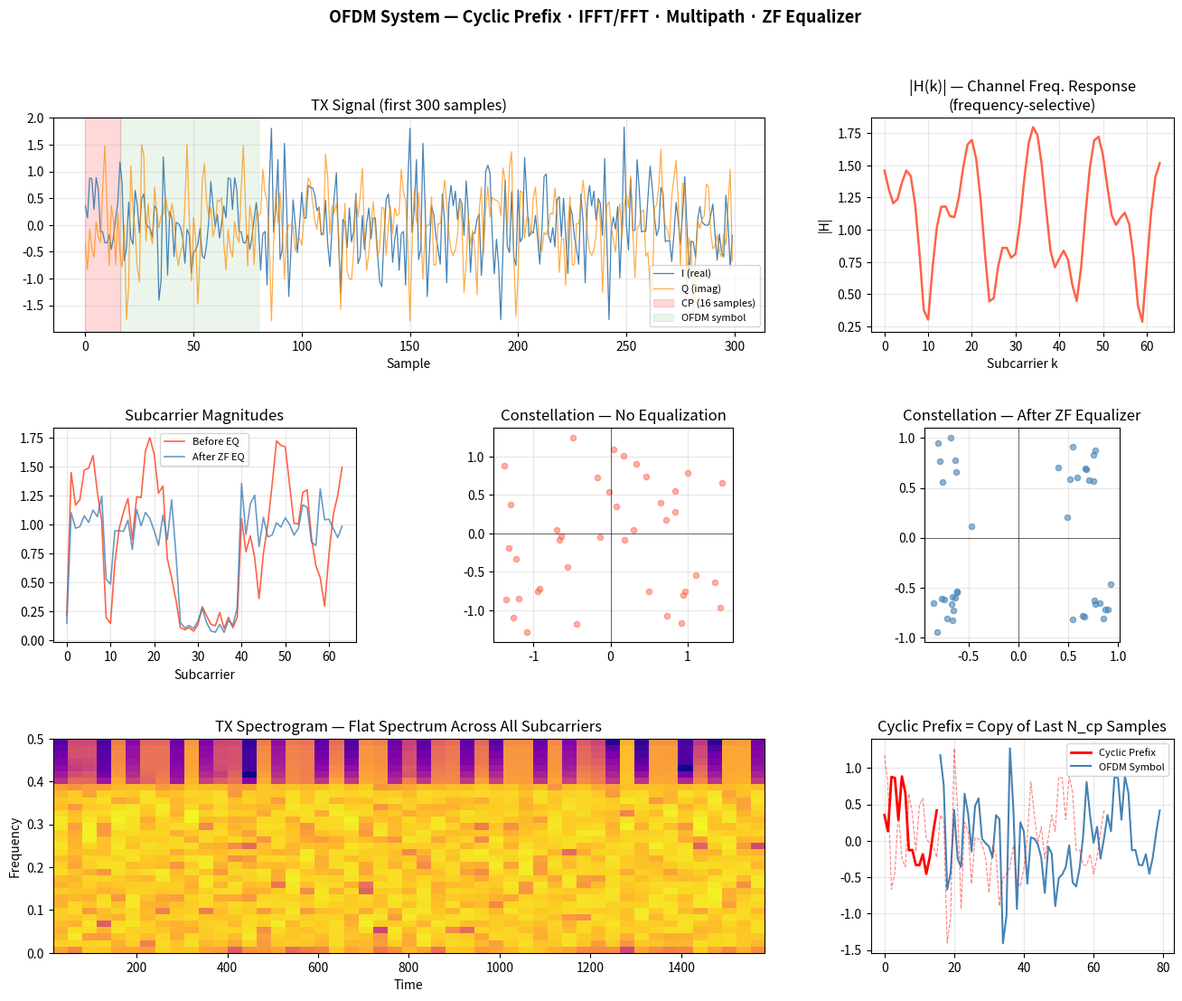
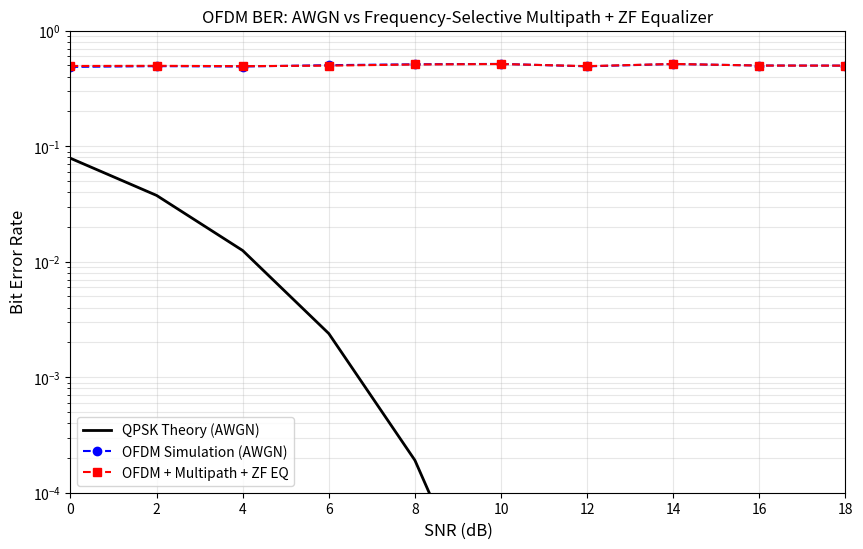

Source code (Python) for these figures, in order:
"""
src/ofdm/ofdm_system.py
========================
Full OFDM system with:
  - QPSK/16-QAM symbol mapping on each subcarrier
  - IFFT (TX) and FFT (RX) pair
  - Cyclic prefix insertion and removal
  - Frequency-selective multipath channel
  - Per-subcarrier flat fading (the key OFDM insight)
  - Zero-Forcing (ZF) frequency-domain equalizer
  - BER vs SNR curves vs AWGN theory
"""

import numpy as np
import matplotlib.pyplot as plt
import matplotlib.gridspec as gridspec
from scipy.special import erfc


# ─────────────────────────────────────────────
# 1. SYMBOL MAPPING
# ─────────────────────────────────────────────

def qpsk_map(bits):
    """Map pairs of bits to QPSK symbols (Gray coded)."""
    bits = np.asarray(bits)
    if len(bits) % 2:
        bits = np.append(bits, 0)
    b = bits.reshape(-1, 2)
    # 00→+1+j, 01→-1+j, 11→-1-j, 10→+1-j  (Gray)
    lut = {(0,0): 1+1j, (0,1): -1+1j, (1,1): -1-1j, (1,0): 1-1j}
    return np.array([lut[(b[i,0], b[i,1])] for i in range(len(b))]) / np.sqrt(2)


def qpsk_demap(symbols):
    """Hard-decision QPSK demap."""
    bits = np.zeros(len(symbols)*2, dtype=int)
    bits[0::2] = (symbols.real < 0).astype(int)
    bits[1::2] = (symbols.imag < 0).astype(int)
    return bits


def qam16_map(bits):
    """Gray-coded 16-QAM mapper. Returns normalised symbols."""
    bits = np.asarray(bits)
    pad = (-len(bits)) % 4
    if pad:
        bits = np.append(bits, np.zeros(pad, int))
    b = bits.reshape(-1, 4)
    gray2bin = [0, 1, 3, 2]
    levels = np.array([-3, -1, 1, 3]) / np.sqrt(10)   # normalise to unit avg power
    I_idx = b[:,0]*2 + b[:,1]
    Q_idx = b[:,2]*2 + b[:,3]
    I = levels[[gray2bin[i] for i in I_idx]]
    Q = levels[[gray2bin[i] for i in Q_idx]]
    return I + 1j*Q


def qam16_demap(symbols):
    """Hard-decision 16-QAM demap."""
    levels = np.array([-3, -1, 1, 3]) / np.sqrt(10)
    bin2gray = [0, 1, 3, 2]
    def nearest(v):
        idx = np.argmin(np.abs(levels - v))
        g = bin2gray[idx]
        return [(g >> 1) & 1, g & 1]
    bits = []
    for s in symbols:
        bits += nearest(s.real) + nearest(s.imag)
    return np.array(bits, dtype=int)


# ─────────────────────────────────────────────
# 2. OFDM FRAME BUILDER
# ─────────────────────────────────────────────

class OFDMSystem:
    """
    OFDM system with configurable subcarriers, CP, and modulation.

    Parameters
    ----------
    N_fft      : FFT size (total subcarriers including guard)
    N_data     : number of data subcarriers (centred, DC excluded)
    cp_len     : cyclic prefix length (samples)
    modulation : 'qpsk' or '16qam'
    pilot_spacing : insert pilots every N subcarriers (0 = no pilots)
    """

    def __init__(self, N_fft=64, N_data=52, cp_len=16,
                 modulation='qpsk', pilot_spacing=8):
        self.N_fft       = N_fft
        self.N_data      = N_data
        self.cp_len      = cp_len
        self.modulation  = modulation
        self.pilot_spacing = pilot_spacing
        self.bits_per_sym = 2 if modulation == 'qpsk' else 4

        # Subcarrier index mapping (skip DC and guard bands)
        guard = (N_fft - N_data) // 2
        self.data_idx = np.concatenate([
            np.arange(1, N_data//2 + 1),                      # positive
            np.arange(N_fft - N_data//2, N_fft)               # negative (upper half)
        ])

        # Pilot positions within data_idx
        if pilot_spacing > 0:
            self.pilot_pos = self.data_idx[::pilot_spacing]
            self.data_pos  = np.setdiff1d(self.data_idx, self.pilot_pos)
        else:
            self.pilot_pos = np.array([], dtype=int)
            self.data_pos  = self.data_idx

        self.n_data_carriers = len(self.data_pos)

    @property
    def bits_per_ofdm_symbol(self):
        return self.n_data_carriers * self.bits_per_sym

    # ── TX ──────────────────────────────────────

    def modulate_bits(self, bits):
        """Map bits → complex symbols."""
        if self.modulation == 'qpsk':
            return qpsk_map(bits)
        else:
            return qam16_map(bits)

    def build_ofdm_symbol(self, data_symbols):
        """
        Place data + pilot symbols into frequency-domain frame,
        run IFFT, prepend CP.
        """
        freq = np.zeros(self.N_fft, dtype=complex)

        # Pilots: known BPSK pilots (value = 1+0j)
        freq[self.pilot_pos] = 1.0 + 0j

        # Data
        n = min(len(data_symbols), self.n_data_carriers)
        freq[self.data_pos[:n]] = data_symbols[:n]

        # IFFT → time domain
        time = np.fft.ifft(freq, n=self.N_fft) * np.sqrt(self.N_fft)

        # Cyclic prefix: copy last cp_len samples to front
        cp   = time[-self.cp_len:]
        return np.concatenate([cp, time])

    def transmit(self, bits):
        """Transmit a stream of bits → OFDM waveform."""
        # Pad bits to fill complete OFDM symbols
        bps = self.bits_per_ofdm_symbol
        pad = (-len(bits)) % bps
        bits = np.append(bits, np.zeros(pad, int))

        frames = []
        for i in range(0, len(bits), bps):
            chunk   = bits[i:i+bps]
            symbols = self.modulate_bits(chunk)
            frame   = self.build_ofdm_symbol(symbols)
            frames.append(frame)
        return np.concatenate(frames), len(bits) // bps

    # ── RX ──────────────────────────────────────

    def receive_ofdm_symbol(self, rx_frame, H_est=None):
        """
        Remove CP, FFT, equalize, extract data subcarriers.
        H_est : per-subcarrier channel estimate (complex). If None → no EQ.
        """
        # Remove CP
        time = rx_frame[self.cp_len : self.cp_len + self.N_fft]

        # FFT
        freq = np.fft.fft(time, n=self.N_fft) / np.sqrt(self.N_fft)

        # Channel estimation from pilots (ZF: divide by known pilot)
        if H_est is None and len(self.pilot_pos) > 0:
            H_pilots = freq[self.pilot_pos] / 1.0   # known pilot = 1
            # Interpolate to all data subcarriers (linear)
            all_idx  = self.data_idx
            H_est_all = np.interp(
                self.data_pos,
                self.pilot_pos,
                H_pilots.real
            ) + 1j * np.interp(
                self.data_pos,
                self.pilot_pos,
                H_pilots.imag
            )
        elif H_est is not None:
            H_est_all = H_est[self.data_pos]
        else:
            H_est_all = np.ones(self.n_data_carriers, dtype=complex)

        # ZF equalization: divide by channel
        data_rx = freq[self.data_pos] / (H_est_all + 1e-10)

        return data_rx, freq

    def demodulate_symbols(self, symbols):
        if self.modulation == 'qpsk':
            return qpsk_demap(symbols)
        else:
            return qam16_demap(symbols)

    def receive(self, rx_signal, n_symbols, true_channel=None):
        """Full RX: split into OFDM symbols, equalize, decode bits."""
        sym_len = self.N_fft + self.cp_len
        all_bits = []

        for i in range(n_symbols):
            frame   = rx_signal[i*sym_len : (i+1)*sym_len]
            if len(frame) < sym_len:
                break

            # Use true channel for perfect CSI (genie equalizer)
            H_est = true_channel if true_channel is not None else None
            data_rx, _ = self.receive_ofdm_symbol(frame, H_est)
            bits = self.demodulate_symbols(data_rx)
            all_bits.append(bits)

        return np.concatenate(all_bits) if all_bits else np.array([], int)


# ─────────────────────────────────────────────
# 3. CHANNEL MODELS
# ─────────────────────────────────────────────

def awgn(signal, snr_db):
    """AWGN channel."""
    P     = np.mean(np.abs(signal)**2)
    N0    = P / (10**(snr_db/10))
    noise = np.sqrt(N0/2) * (np.random.randn(len(signal))
                             + 1j*np.random.randn(len(signal)))
    return signal + noise


def multipath_channel(signal, delays, gains):
    """
    Frequency-selective multipath: y = sum_k g_k * x[n - d_k]
    delays : list of integer sample delays
    gains  : complex path gains
    """
    out = np.zeros(len(signal) + max(delays), dtype=complex)
    for d, g in zip(delays, gains):
        out[d:d+len(signal)] += g * signal
    return out[:len(signal)]


def channel_freq_response(delays, gains, N_fft):
    """True frequency-domain channel H[k] for perfect CSI equalizer."""
    H = np.zeros(N_fft, dtype=complex)
    for d, g in zip(delays, gains):
        H += g * np.exp(-1j * 2*np.pi * d * np.arange(N_fft) / N_fft)
    return H


# ─────────────────────────────────────────────
# 4. BER SIMULATION
# ─────────────────────────────────────────────

def simulate_ber(ofdm, snr_db_range, channel_type='awgn',
                 delays=None, gains=None, n_bits=8000):
    """Monte-Carlo BER for OFDM over AWGN or multipath."""
    rng  = np.random.default_rng(42)
    bers = []

    delays = delays or [0]
    gains  = gains  or [1.0]

    H_true = channel_freq_response(delays, gains, ofdm.N_fft) \
             if channel_type == 'multipath' else None

    for snr_db in snr_db_range:
        bits = rng.integers(0, 2, n_bits)
        tx, n_sym = ofdm.transmit(bits)

        if channel_type == 'multipath':
            rx = multipath_channel(tx, delays, gains)
        else:
            rx = tx.copy()

        rx = awgn(rx, snr_db)

        rx_bits = ofdm.receive(rx, n_sym, true_channel=H_true)
        n = min(len(bits), len(rx_bits))
        ber = np.sum(bits[:n] != rx_bits[:n]) / n
        bers.append(max(ber, 1e-6))

    return np.array(bers)


def qpsk_ber_theory(snr_db):
    """Theoretical QPSK BER in AWGN."""
    return 0.5 * erfc(np.sqrt(10**(np.array(snr_db)/10)))


# ─────────────────────────────────────────────
# 5. DEMO & PLOTS
# ─────────────────────────────────────────────

if __name__ == '__main__':
    np.random.seed(0)

    print("=" * 58)
    print("  OFDM System Demo")
    print("  N_fft=64, CP=16, QPSK, multipath channel")
    print("=" * 58)

    # System config
    ofdm = OFDMSystem(N_fft=64, N_data=48, cp_len=16,
                      modulation='qpsk', pilot_spacing=6)

    print(f"  Data subcarriers  : {ofdm.n_data_carriers}")
    print(f"  Pilot subcarriers : {len(ofdm.pilot_pos)}")
    print(f"  Bits/OFDM symbol  : {ofdm.bits_per_ofdm_symbol}")
    print(f"  CP length         : {ofdm.cp_len} samples")

    # Multipath channel: 3-tap (LOS + 2 reflections)
    delays = [0, 4, 9]           # sample delays (must be < cp_len)
    gains  = [1.0, 0.5*np.exp(1j*0.8), 0.3*np.exp(-1j*1.2)]

    # Generate TX signal
    n_bits = ofdm.bits_per_ofdm_symbol * 20
    rng    = np.random.default_rng(7)
    bits_tx = rng.integers(0, 2, n_bits)
    tx, n_sym = ofdm.transmit(bits_tx)

    # Pass through multipath + AWGN (SNR=15dB)
    rx_mp   = multipath_channel(tx, delays, gains)
    rx_noisy = awgn(rx_mp, snr_db=15)

    # True channel frequency response
    H_true = channel_freq_response(delays, gains, ofdm.N_fft)

    # ── Figure 1: System overview ────────────────
    fig1 = plt.figure(figsize=(16, 12))
    gs   = gridspec.GridSpec(3, 3, figure=fig1, hspace=0.45, wspace=0.35)
    fig1.suptitle("OFDM System — Cyclic Prefix · IFFT/FFT · Multipath · ZF Equalizer",
                  fontsize=13, fontweight='bold')

    # 1a. TX time-domain signal
    ax = fig1.add_subplot(gs[0, :2])
    t  = np.arange(len(tx))
    ax.plot(t[:300], tx.real[:300], color='steelblue', lw=0.9, label='I (real)')
    ax.plot(t[:300], tx.imag[:300], color='darkorange', lw=0.9, alpha=0.7, label='Q (imag)')
    ax.axvspan(0, ofdm.cp_len, alpha=0.15, color='red', label=f'CP ({ofdm.cp_len} samples)')
    ax.axvspan(ofdm.cp_len, ofdm.N_fft+ofdm.cp_len, alpha=0.08, color='green', label='OFDM symbol')
    ax.set_title("TX Signal (first 300 samples)")
    ax.set_xlabel("Sample"); ax.legend(fontsize=8); ax.grid(alpha=0.3)

    # 1b. Frequency-domain channel |H(k)|
    ax2 = fig1.add_subplot(gs[0, 2])
    k   = np.arange(ofdm.N_fft)
    ax2.plot(k, np.abs(H_true), color='tomato', lw=1.8)
    ax2.set_title("|H(k)| — Channel Freq. Response\n(frequency-selective)")
    ax2.set_xlabel("Subcarrier k"); ax2.set_ylabel("|H|"); ax2.grid(alpha=0.3)

    # 1c. Received spectrum (one symbol) before/after EQ
    frame_rx = rx_noisy[0:ofdm.N_fft+ofdm.cp_len]
    time_sym  = frame_rx[ofdm.cp_len:]
    freq_sym  = np.fft.fft(time_sym) / np.sqrt(ofdm.N_fft)
    freq_eq   = freq_sym / (H_true + 1e-10)

    ax3 = fig1.add_subplot(gs[1, 0])
    ax3.plot(np.abs(freq_sym), color='tomato', lw=1.2, label='Before EQ')
    ax3.plot(np.abs(freq_eq),  color='steelblue', lw=1.2, label='After ZF EQ', alpha=0.8)
    ax3.set_title("Subcarrier Magnitudes"); ax3.legend(fontsize=8)
    ax3.set_xlabel("Subcarrier"); ax3.grid(alpha=0.3)

    # 1d. IQ constellation before EQ
    ax4 = fig1.add_subplot(gs[1, 1])
    syms_raw, _ = ofdm.receive_ofdm_symbol(frame_rx, H_est=np.ones(ofdm.N_fft))
    ax4.scatter(syms_raw.real, syms_raw.imag, alpha=0.5, s=20, color='tomato')
    ax4.set_title("Constellation — No Equalization"); ax4.set_aspect('equal')
    ax4.axhline(0, color='k', lw=0.4); ax4.axvline(0, color='k', lw=0.4); ax4.grid(alpha=0.3)

    # 1e. IQ constellation after ZF EQ
    ax5 = fig1.add_subplot(gs[1, 2])
    syms_eq, _ = ofdm.receive_ofdm_symbol(frame_rx, H_est=H_true)
    ax5.scatter(syms_eq.real, syms_eq.imag, alpha=0.6, s=20, color='steelblue')
    ax5.set_title("Constellation — After ZF Equalizer"); ax5.set_aspect('equal')
    ax5.axhline(0, color='k', lw=0.4); ax5.axvline(0, color='k', lw=0.4); ax5.grid(alpha=0.3)

    # 1f. Spectrogram of TX
    ax6 = fig1.add_subplot(gs[2, :2])
    ax6.specgram(tx.real, NFFT=64, Fs=1, noverlap=32, cmap='plasma')
    ax6.set_title("TX Spectrogram — Flat Spectrum Across All Subcarriers")
    ax6.set_xlabel("Time"); ax6.set_ylabel("Frequency")

    # 1g. CP guard interval illustration
    ax7 = fig1.add_subplot(gs[2, 2])
    sym_len = ofdm.N_fft + ofdm.cp_len
    one_sym = tx[:sym_len].real
    ax7.plot(np.arange(ofdm.cp_len), one_sym[:ofdm.cp_len],
             color='red', lw=2, label='Cyclic Prefix')
    ax7.plot(np.arange(ofdm.cp_len, sym_len), one_sym[ofdm.cp_len:],
             color='steelblue', lw=1.5, label='OFDM Symbol')
    ax7.plot(np.arange(ofdm.N_fft), one_sym[ofdm.cp_len:],
             color='red', lw=0.8, ls='--', alpha=0.5)
    ax7.set_title("Cyclic Prefix = Copy of Last N_cp Samples")
    ax7.legend(fontsize=8); ax7.grid(alpha=0.3)

    fig1.savefig("ofdm_system.png", dpi=130, bbox_inches='tight')
    print("✓ Saved: ofdm_system.png")

    # ── Figure 2: BER curves ─────────────────────
    print("Running BER simulations...")
    snr_range = list(range(0, 20, 2))

    ber_awgn    = simulate_ber(ofdm, snr_range, 'awgn', n_bits=6000)
    ber_mp_eq   = simulate_ber(ofdm, snr_range, 'multipath',
                               delays=delays, gains=gains, n_bits=6000)
    ber_theory  = qpsk_ber_theory(snr_range)

    fig2, ax = plt.subplots(figsize=(10, 6))
    ax.semilogy(snr_range, ber_theory, 'k-',   lw=2,   label='QPSK Theory (AWGN)')
    ax.semilogy(snr_range, ber_awgn,   'b--o',  lw=1.5, ms=6, label='OFDM Simulation (AWGN)')
    ax.semilogy(snr_range, ber_mp_eq,  'r--s',  lw=1.5, ms=6, label='OFDM + Multipath + ZF EQ')
    ax.set_xlabel("SNR (dB)", fontsize=12)
    ax.set_ylabel("Bit Error Rate", fontsize=12)
    ax.set_title("OFDM BER: AWGN vs Frequency-Selective Multipath + ZF Equalizer", fontsize=12)
    ax.legend(fontsize=10); ax.grid(True, which='both', alpha=0.3)
    ax.set_ylim([1e-4, 1]); ax.set_xlim([0, 18])
    fig2.savefig("ofdm_ber.png", dpi=130, bbox_inches='tight')
    print("✓ Saved: ofdm_ber.png")

    print("\n✅ OFDM module complete.")
    plt.close('all')
